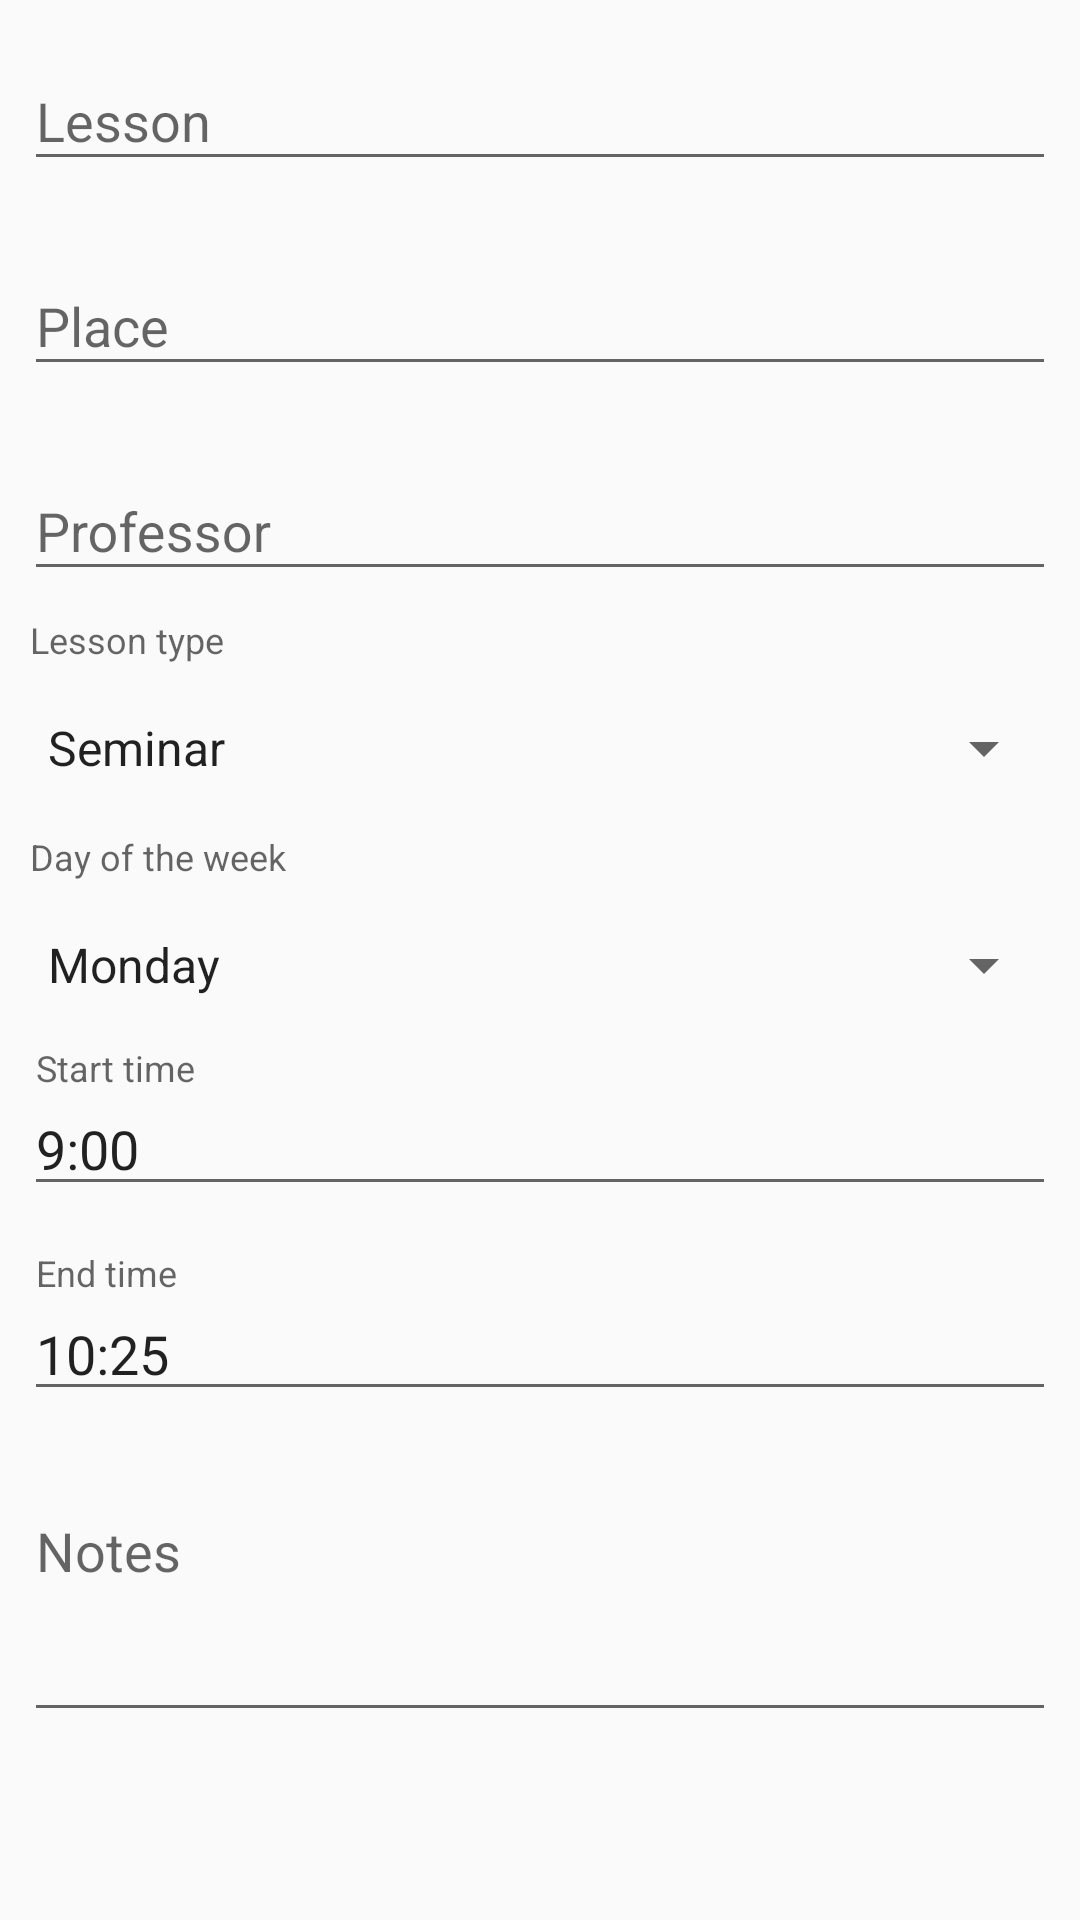

Produce the Android XML layout that renders to this screen, including the resource entries it uses.
<!-- AndroidManifest.xml: application theme AppTheme -->
<!-- res/layout/activity_edit.xml -->
<?xml version="1.0" encoding="utf-8"?>
<ScrollView xmlns:android="http://schemas.android.com/apk/res/android"
    xmlns:tools="http://schemas.android.com/tools"
    android:layout_width="match_parent"
    android:layout_height="match_parent"
    tools:context="edu.phystech.iag.kaiumov.shedule.activities.EditActivity">

    <LinearLayout
        android:id="@+id/editLayout"
        android:layout_width="match_parent"
        android:layout_height="wrap_content"
        android:orientation="vertical">

        <com.google.android.material.textfield.TextInputLayout
            android:layout_width="match_parent"
            android:layout_height="wrap_content"
            android:layout_margin="@dimen/edit_layout_margin">

            <com.google.android.material.textfield.TextInputEditText
                android:id="@+id/lessonText"
                android:layout_width="match_parent"
                android:layout_height="wrap_content"
                android:hint="@string/name_hint"
                android:imeOptions="actionGo"
                android:singleLine="true" />
        </com.google.android.material.textfield.TextInputLayout>

        <com.google.android.material.textfield.TextInputLayout
            android:layout_width="match_parent"
            android:layout_height="wrap_content"
            android:layout_margin="@dimen/edit_layout_margin">

            <com.google.android.material.textfield.TextInputEditText
                android:id="@+id/placeText"
                android:layout_width="match_parent"
                android:layout_height="wrap_content"
                android:hint="@string/place_hint"
                android:imeOptions="actionGo"
                android:singleLine="true" />
        </com.google.android.material.textfield.TextInputLayout>

        <com.google.android.material.textfield.TextInputLayout
            android:layout_width="match_parent"
            android:layout_height="wrap_content"
            android:layout_marginTop="@dimen/edit_layout_margin"
            android:layout_marginStart="@dimen/edit_layout_margin"
            android:layout_marginEnd="@dimen/edit_layout_margin" >
            <AutoCompleteTextView
                android:id="@+id/profText"
                android:layout_width="match_parent"
                android:layout_height="wrap_content"
                android:hint="@string/prof_hint"
                android:imeOptions="actionGo"
                android:completionThreshold="1"
                android:singleLine="true" />

        </com.google.android.material.textfield.TextInputLayout>

        <TextView
            android:layout_width="match_parent"
            android:layout_height="wrap_content"
            android:layout_marginTop="@dimen/edit_layout_margin"
            android:layout_marginBottom="@dimen/edit_layout_margin"
            android:layout_marginStart="10dp"
            android:layout_marginEnd="10dp"
            android:text="@string/type_hint"
            android:textAppearance="@style/TextAppearance.AppCompat.Caption" />

        <Spinner
            android:id="@+id/lessonSpinner"
            android:layout_width="match_parent"
            android:layout_height="wrap_content"
            android:layout_margin="@dimen/edit_layout_margin"
            android:entries="@array/lesson_types_text" />

        <TextView
            android:layout_width="match_parent"
            android:layout_height="wrap_content"
            android:layout_marginTop="@dimen/edit_layout_margin"
            android:layout_marginBottom="@dimen/edit_layout_margin"
            android:layout_marginStart="10dp"
            android:layout_marginEnd="10dp"
            android:text="@string/day_hint"
            android:textAppearance="@style/TextAppearance.AppCompat.Caption" />

        <Spinner
            android:id="@+id/daySpinner"
            android:layout_width="match_parent"
            android:layout_height="wrap_content"
            android:layout_margin="@dimen/edit_layout_margin"
            android:entries="@array/week">
        </Spinner>

        <com.google.android.material.textfield.TextInputLayout
            android:layout_width="match_parent"
            android:layout_height="wrap_content"
            android:layout_margin="@dimen/edit_layout_margin">

            <com.google.android.material.textfield.TextInputEditText
                android:id="@+id/startTimeText"
                android:layout_width="match_parent"
                android:layout_height="wrap_content"
                android:hint="@string/start_time_hint"
                android:imeOptions="actionGo"
                android:inputType="time"
                android:singleLine="true"
                android:text="@string/default_start_time" />
        </com.google.android.material.textfield.TextInputLayout>

        <com.google.android.material.textfield.TextInputLayout
            android:layout_width="match_parent"
            android:layout_height="wrap_content"
            android:layout_margin="@dimen/edit_layout_margin">

            <com.google.android.material.textfield.TextInputEditText
                android:id="@+id/endTimeText"
                android:layout_width="match_parent"
                android:layout_height="wrap_content"
                android:hint="@string/end_time_hint"
                android:imeOptions="actionGo"
                android:inputType="time"
                android:singleLine="true"
                android:text="@string/default_end_time" />
        </com.google.android.material.textfield.TextInputLayout>

        <com.google.android.material.textfield.TextInputLayout
            android:layout_width="match_parent"
            android:layout_height="match_parent"
            android:layout_margin="@dimen/edit_layout_margin">

            <com.google.android.material.textfield.TextInputEditText
                android:id="@+id/notesText"
                android:layout_width="match_parent"
                android:layout_height="match_parent"
                android:minHeight="80dp"
                android:gravity="start"
                android:hint="@string/notes_hint"
                android:inputType="textMultiLine" />
        </com.google.android.material.textfield.TextInputLayout>
    </LinearLayout>
</ScrollView>
<!-- resources referenced by this layout -->
<resources>
  <string-array name="lesson_types_text">
          <item>Seminar</item>
          <item>Lecture</item>
          <item>Laboratory</item>
          <item>Rest</item>
          <item>Botay</item>
      </string-array>
  <string-array name="week">
          <item>Monday</item>
          <item>Tuesday</item>
          <item>Wednesday</item>
          <item>Thursday</item>
          <item>Friday</item>
          <item>Saturday</item>
          <item>Sunday</item>
      </string-array>
  <dimen name="edit_layout_margin">8dp</dimen>
  <string name="day_hint">Day of the week</string>
  <string name="default_end_time" translatable="false">10:25</string>
  <string name="default_start_time" translatable="false">9:00</string>
  <string name="end_time_hint">End time</string>
  <string name="name_hint">Lesson</string>
  <string name="notes_hint">Notes</string>
  <string name="place_hint">Place</string>
  <string name="prof_hint">Professor</string>
  <string name="start_time_hint">Start time</string>
  <string name="type_hint">Lesson type</string>
  <style name="AppTheme" parent="Theme.AppCompat.DayNight.DarkActionBar">
          <item name="colorPrimary">@color/colorPrimary</item>
          <item name="colorPrimaryDark">@color/colorPrimaryDark</item>
          <item name="colorAccent">@color/colorAccent</item>
          <item name="colorOnSurface">@color/colorOnSurface</item>
      </style>
  <color name="colorPrimary">#0096a5</color>
  <color name="colorPrimaryDark">#006064</color>
  <color name="colorAccent">#c1185b</color>
  <color name="colorOnSurface">#000000</color>
</resources>
